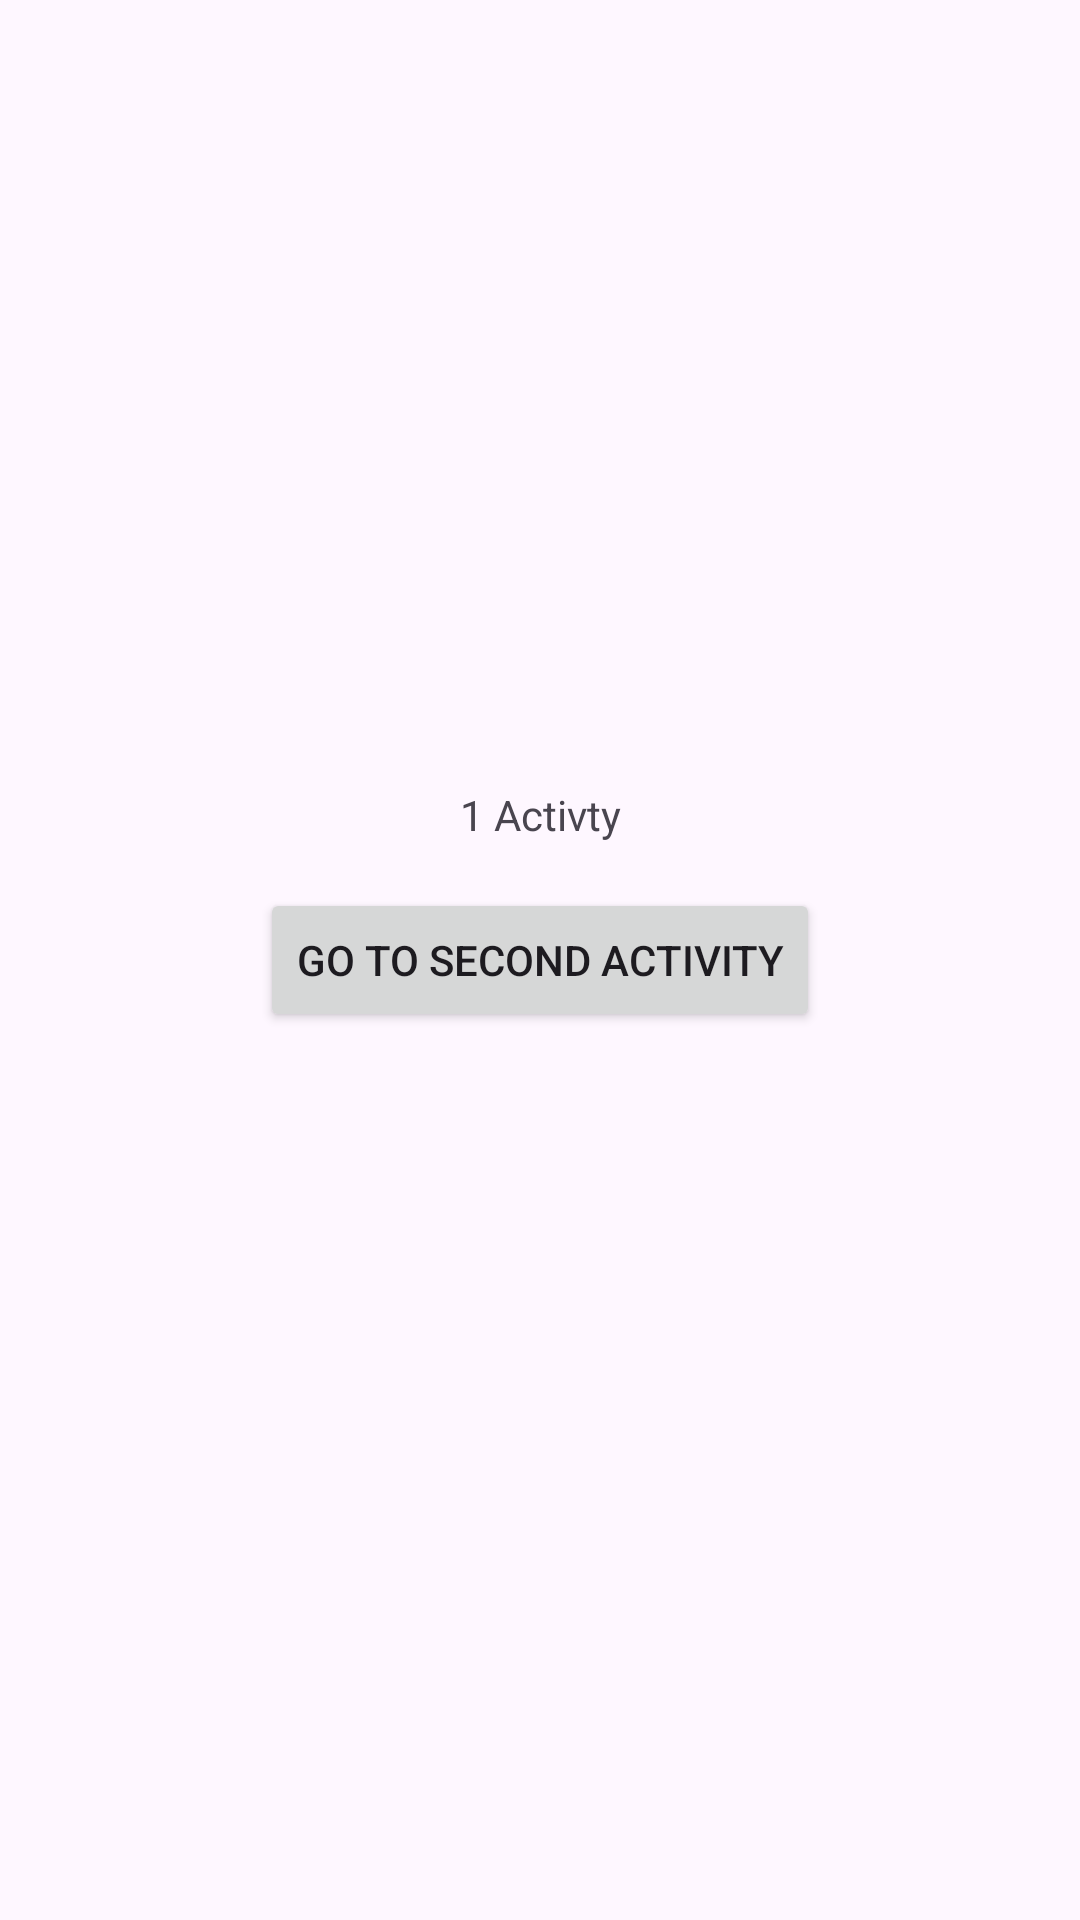

Android layout source for this screen:
<!-- AndroidManifest.xml: application theme Theme.My_dz -->
<!-- res/layout/activity_main.xml -->
<?xml version="1.0" encoding="utf-8"?>
<androidx.constraintlayout.widget.ConstraintLayout xmlns:android="http://schemas.android.com/apk/res/android"
    xmlns:app="http://schemas.android.com/apk/res-auto"
    xmlns:tools="http://schemas.android.com/tools"
    android:layout_width="match_parent"
    android:layout_height="match_parent"
    tools:context=".MainActivity">

    <TextView
        android:layout_width="wrap_content"
        android:layout_height="wrap_content"
        android:text="1 Activty"
        app:layout_constraintBottom_toBottomOf="parent"
        app:layout_constraintEnd_toEndOf="parent"
        app:layout_constraintStart_toStartOf="parent"
        app:layout_constraintTop_toTopOf="parent"
        app:layout_constraintVertical_bias="0.422" />

    <Button
        android:id="@+id/buttonGoToSecondActivity"
        android:layout_width="wrap_content"
        android:layout_height="wrap_content"
        android:text="Go to Second Activity"
        android:onClick="goToSecondActivity"
        app:layout_constraintBottom_toBottomOf="parent"
        app:layout_constraintTop_toTopOf="parent"
        app:layout_constraintStart_toStartOf="parent"
        app:layout_constraintEnd_toEndOf="parent"/>

</androidx.constraintlayout.widget.ConstraintLayout>
<!-- resources referenced by this layout -->
<resources>
  <style name="Theme.My_dz" parent="Base.Theme.My_dz" />
  <style name="Base.Theme.My_dz" parent="Theme.Material3.DayNight.NoActionBar">
          
          
      </style>
</resources>
